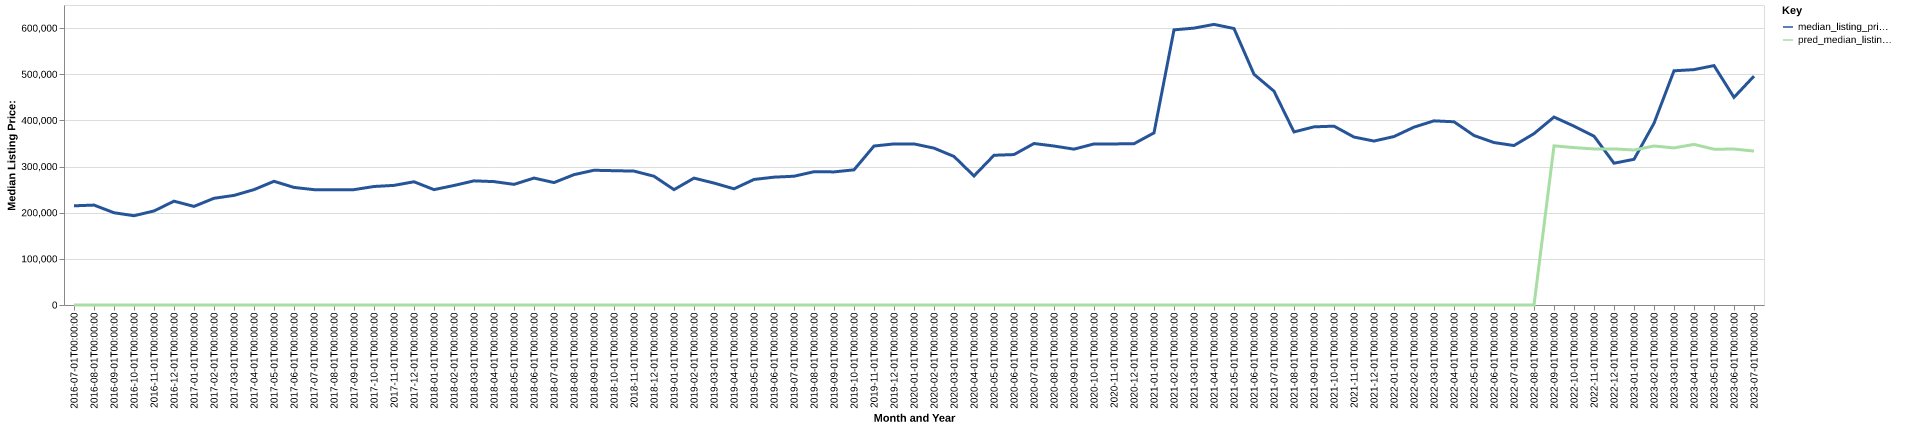

Source data for this figure (header and first rows):
date, time_idx, median_listing_price, thirty_year_interest_rate_five, month, county_name, active_listing_count, median_days_on_market, pred_median_listing_price, month_year
2016-07-01, 0, 214900, 3.72, 7, floyd, va, 122.0, 92.0, 0, Jul-2016
2016-08-01, 1, 216475, 3.73, 8, floyd, va, 127.0, 93.0, 0, Aug-2016
2016-09-01, 2, 199900, 3.66, 9, floyd, va, 122.0, 106.0, 0, Sep-2016
2016-10-01, 3, 193438, 3.64, 10, floyd, va, 126.0, 104.0, 0, Oct-2016
2016-11-01, 4, 203725, 3.66, 11, floyd, va, 112.0, 110.0, 0, Nov-2016
2016-12-01, 5, 224950, 3.48, 12, floyd, va, 105.0, 101.0, 0, Dec-2016
2017-01-01, 6, 213625, 3.45, 1, floyd, va, 104.0, 120.0, 0, Jan-2017
2017-02-01, 7, 231225, 3.5, 2, floyd, va, 102.0, 117.0, 0, Feb-2017
2017-03-01, 8, 237450, 3.52, 3, floyd, va, 100.0, 128.0, 0, Mar-2017
2017-04-01, 9, 250000, 4.03, 4, floyd, va, 91.0, 85.0, 0, Apr-2017
2017-05-01, 10, 268000, 4.32, 5, floyd, va, 101.0, 79.0, 0, May-2017
2017-06-01, 11, 254750, 4.2, 6, floyd, va, 107.0, 74.0, 0, Jun-2017
2017-07-01, 12, 249900, 4.19, 7, floyd, va, 108.0, 80.0, 0, Jul-2017
2017-08-01, 13, 249700, 4.3, 8, floyd, va, 117.0, 84.0, 0, Aug-2017
2017-09-01, 14, 249950, 4.1, 9, floyd, va, 108.0, 90.0, 0, Sep-2017
2017-10-01, 15, 256750, 4.05, 10, floyd, va, 103.0, 104.0, 0, Oct-2017
2017-11-01, 16, 259200, 3.94, 11, floyd, va, 92.0, 108.0, 0, Nov-2017
2017-12-01, 17, 267000, 4.03, 12, floyd, va, 83.0, 127.0, 0, Dec-2017
2018-01-01, 18, 249950, 3.93, 1, floyd, va, 69.0, 151.0, 0, Jan-2018
2018-02-01, 19, 258975, 3.83, 2, floyd, va, 72.0, 135.0, 0, Feb-2018
2018-03-01, 20, 269000, 3.94, 3, floyd, va, 75.0, 88.0, 0, Mar-2018
2018-04-01, 21, 267333, 3.95, 4, floyd, va, 78.0, 75.0, 0, Apr-2018
2018-05-01, 22, 261367, 3.99, 5, floyd, va, 91.0, 69.0, 0, May-2018
2018-06-01, 23, 274999, 4.15, 6, floyd, va, 94.0, 66.0, 0, Jun-2018
2018-07-01, 24, 265250, 4.4, 7, floyd, va, 96.0, 72.0, 0, Jul-2018
2018-08-01, 25, 282450, 4.46, 8, floyd, va, 100.0, 86.0, 0, Aug-2018
2018-09-01, 26, 291950, 4.58, 9, floyd, va, 95.0, 100.0, 0, Sep-2018
2018-10-01, 27, 291000, 4.66, 10, floyd, va, 93.0, 112.0, 0, Oct-2018
2018-11-01, 28, 290125, 4.62, 11, floyd, va, 89.0, 111.0, 0, Nov-2018
2018-12-01, 29, 279000, 4.54, 12, floyd, va, 84.0, 119.0, 0, Dec-2018
2019-01-01, 30, 249947, 4.6, 1, floyd, va, 71.0, 120.0, 0, Jan-2019
2019-02-01, 31, 274900, 4.72, 2, floyd, va, 69.0, 104.0, 0, Feb-2019
2019-03-01, 32, 264207, 4.9, 3, floyd, va, 66.0, 95.0, 0, Mar-2019
2019-04-01, 33, 251732, 4.94, 4, floyd, va, 68.0, 78.0, 0, Apr-2019
2019-05-01, 34, 272000, 4.75, 5, floyd, va, 70.0, 72.0, 0, May-2019
2019-06-01, 35, 277000, 4.51, 6, floyd, va, 74.0, 76.0, 0, Jun-2019
2019-07-01, 36, 279000, 4.41, 7, floyd, va, 78.0, 72.0, 0, Jul-2019
2019-08-01, 37, 288755, 4.41, 8, floyd, va, 74.0, 70.0, 0, Aug-2019
2019-09-01, 38, 288386, 4.2, 9, floyd, va, 72.0, 79.0, 0, Sep-2019
2019-10-01, 39, 292841, 4.14, 10, floyd, va, 70.0, 90.0, 0, Oct-2019
2019-11-01, 40, 344450, 3.84, 11, floyd, va, 68.0, 98.0, 0, Nov-2019
2019-12-01, 41, 349000, 3.81, 12, floyd, va, 67.0, 114.0, 0, Dec-2019
2020-01-01, 42, 349000, 3.75, 1, floyd, va, 66.0, 122.0, 0, Jan-2020
2020-02-01, 43, 339900, 3.73, 2, floyd, va, 67.0, 131.0, 0, Feb-2020
2020-03-01, 44, 321850, 3.78, 3, floyd, va, 64.0, 138.0, 0, Mar-2020
2020-04-01, 45, 279625, 3.75, 4, floyd, va, 63.0, 139.0, 0, Apr-2020
2020-05-01, 46, 324450, 3.74, 5, floyd, va, 57.0, 105.0, 0, May-2020
2020-06-01, 47, 325950, 3.72, 6, floyd, va, 55.0, 96.0, 0, Jun-2020
2020-07-01, 48, 349900, 3.49, 7, floyd, va, 49.0, 75.0, 0, Jul-2020
2020-08-01, 49, 344450, 3.65, 8, floyd, va, 45.0, 75.0, 0, Aug-2020
2020-09-01, 50, 337660, 3.33, 9, floyd, va, 40.0, 90.0, 0, Sep-2020
2020-10-01, 51, 349000, 3.28, 10, floyd, va, 34.0, 99.0, 0, Oct-2020
2020-11-01, 52, 349000, 3.21, 11, floyd, va, 34.0, 107.0, 0, Nov-2020
2020-12-01, 53, 349450, 3.07, 12, floyd, va, 27.0, 123.0, 0, Dec-2020
2021-01-01, 54, 372925, 2.99, 1, floyd, va, 23.0, 109.0, 0, Jan-2021
2021-02-01, 55, 596175, 2.93, 2, floyd, va, 22.0, 119.0, 0, Feb-2021
2021-03-01, 56, 599900, 2.88, 3, floyd, va, 23.0, 70.0, 0, Mar-2021
2021-04-01, 57, 608000, 2.84, 4, floyd, va, 23.0, 60.0, 0, Apr-2021
2021-05-01, 58, 599000, 2.71, 5, floyd, va, 26.0, 39.0, 0, May-2021
2021-06-01, 59, 499900, 2.79, 6, floyd, va, 32.0, 65.0, 0, Jun-2021
... 25 more rows
